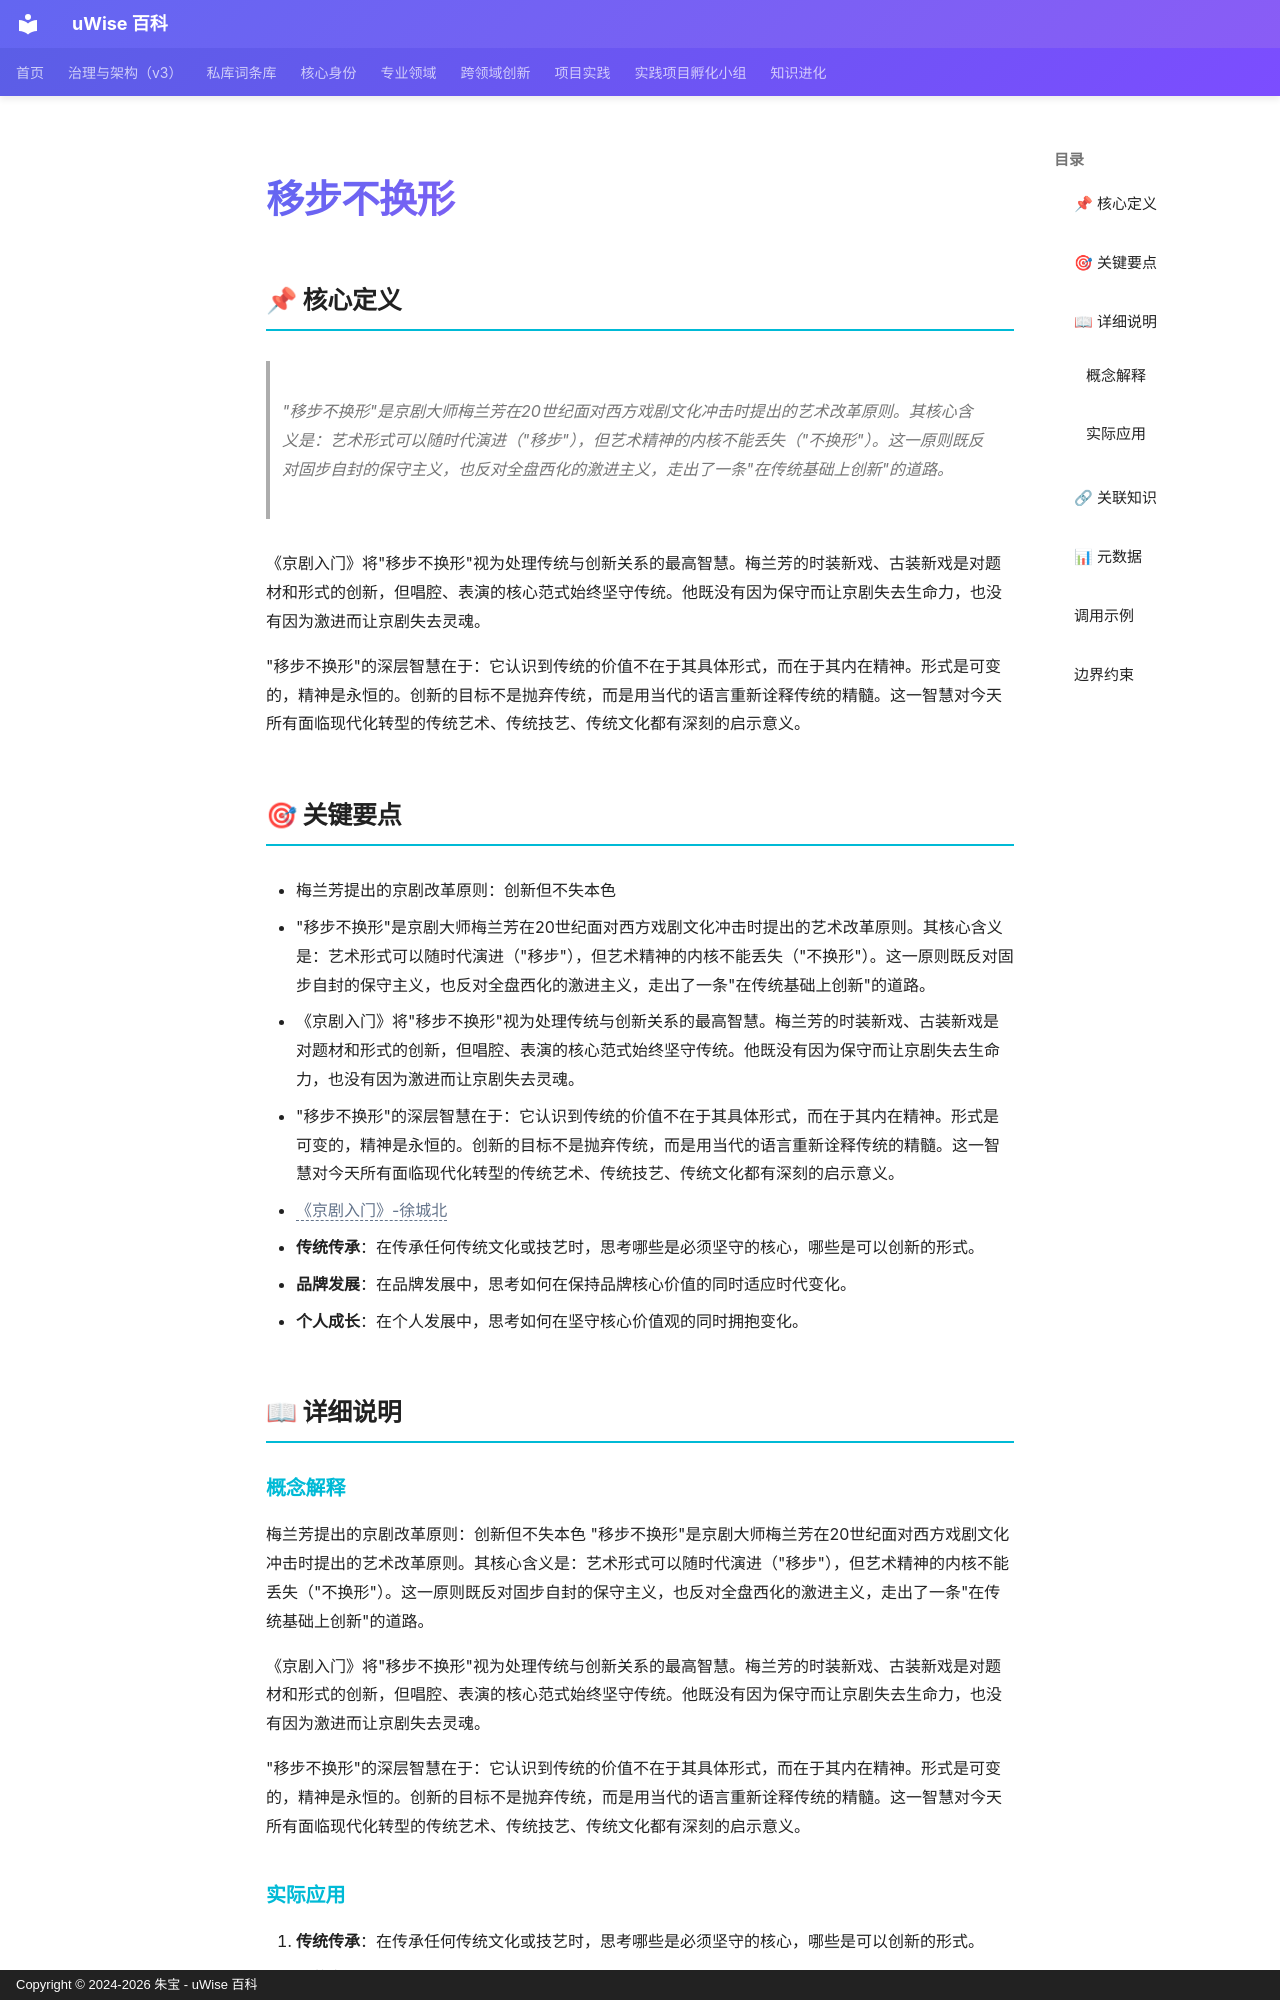

repository: zhubao315/uWise · page: vault-encyclopedia/md-a811443b/index.html · generator: mkdocs · copyright: Copyright © 2024-2026 朱宝 - uWise 百科

---
title: "移步不换形"
description: "\"移步不换形\"是京剧大师梅兰芳在20世纪面对西方戏剧文化冲击时提出的艺术改革原则。其核心含义是：艺术形式可以随时代演进（\"移步\"），但艺术精神的内核不能丢失（\"不换形\"）。这一原则既反对固步自封的保守主义，也反对全盘西化的激进主义，走出了一条\"在传统基础上创新\"的道路。"
---

# 移步不换形

## 📌 核心定义

> "移步不换形"是京剧大师梅兰芳在20世纪面对西方戏剧文化冲击时提出的艺术改革原则。其核心含义是：艺术形式可以随时代演进（"移步"），但艺术精神的内核不能丢失（"不换形"）。这一原则既反对固步自封的保守主义，也反对全盘西化的激进主义，走出了一条"在传统基础上创新"的道路。

《京剧入门》将"移步不换形"视为处理传统与创新关系的最高智慧。梅兰芳的时装新戏、古装新戏是对题材和形式的创新，但唱腔、表演的核心范式始终坚守传统。他既没有因为保守而让京剧失去生命力，也没有因为激进而让京剧失去灵魂。

"移步不换形"的深层智慧在于：它认识到传统的价值不在于其具体形式，而在于其内在精神。形式是可变的，精神是永恒的。创新的目标不是抛弃传统，而是用当代的语言重新诠释传统的精髓。这一智慧对今天所有面临现代化转型的传统艺术、传统技艺、传统文化都有深刻的启示意义。

## 🎯 关键要点

- 梅兰芳提出的京剧改革原则：创新但不失本色
- "移步不换形"是京剧大师梅兰芳在20世纪面对西方戏剧文化冲击时提出的艺术改革原则。其核心含义是：艺术形式可以随时代演进（"移步"），但艺术精神的内核不能丢失（"不换形"）。这一原则既反对固步自封的保守主义，也反对全盘西化的激进主义，走出了一条"在传统基础上创新"的道路。
- 《京剧入门》将"移步不换形"视为处理传统与创新关系的最高智慧。梅兰芳的时装新戏、古装新戏是对题材和形式的创新，但唱腔、表演的核心范式始终坚守传统。他既没有因为保守而让京剧失去生命力，也没有因为激进而让京剧失去灵魂。
- "移步不换形"的深层智慧在于：它认识到传统的价值不在于其具体形式，而在于其内在精神。形式是可变的，精神是永恒的。创新的目标不是抛弃传统，而是用当代的语言重新诠释传统的精髓。这一智慧对今天所有面临现代化转型的传统艺术、传统技艺、传统文化都有深刻的启示意义。
- <span class="uw-unresolved" data-target="《京剧入门》-徐城北" title="未解析的双链目标：《京剧入门》-徐城北">《京剧入门》-徐城北</span>
- **传统传承**：在传承任何传统文化或技艺时，思考哪些是必须坚守的核心，哪些是可以创新的形式。
- **品牌发展**：在品牌发展中，思考如何在保持品牌核心价值的同时适应时代变化。
- **个人成长**：在个人发展中，思考如何在坚守核心价值观的同时拥抱变化。

## 📖 详细说明
